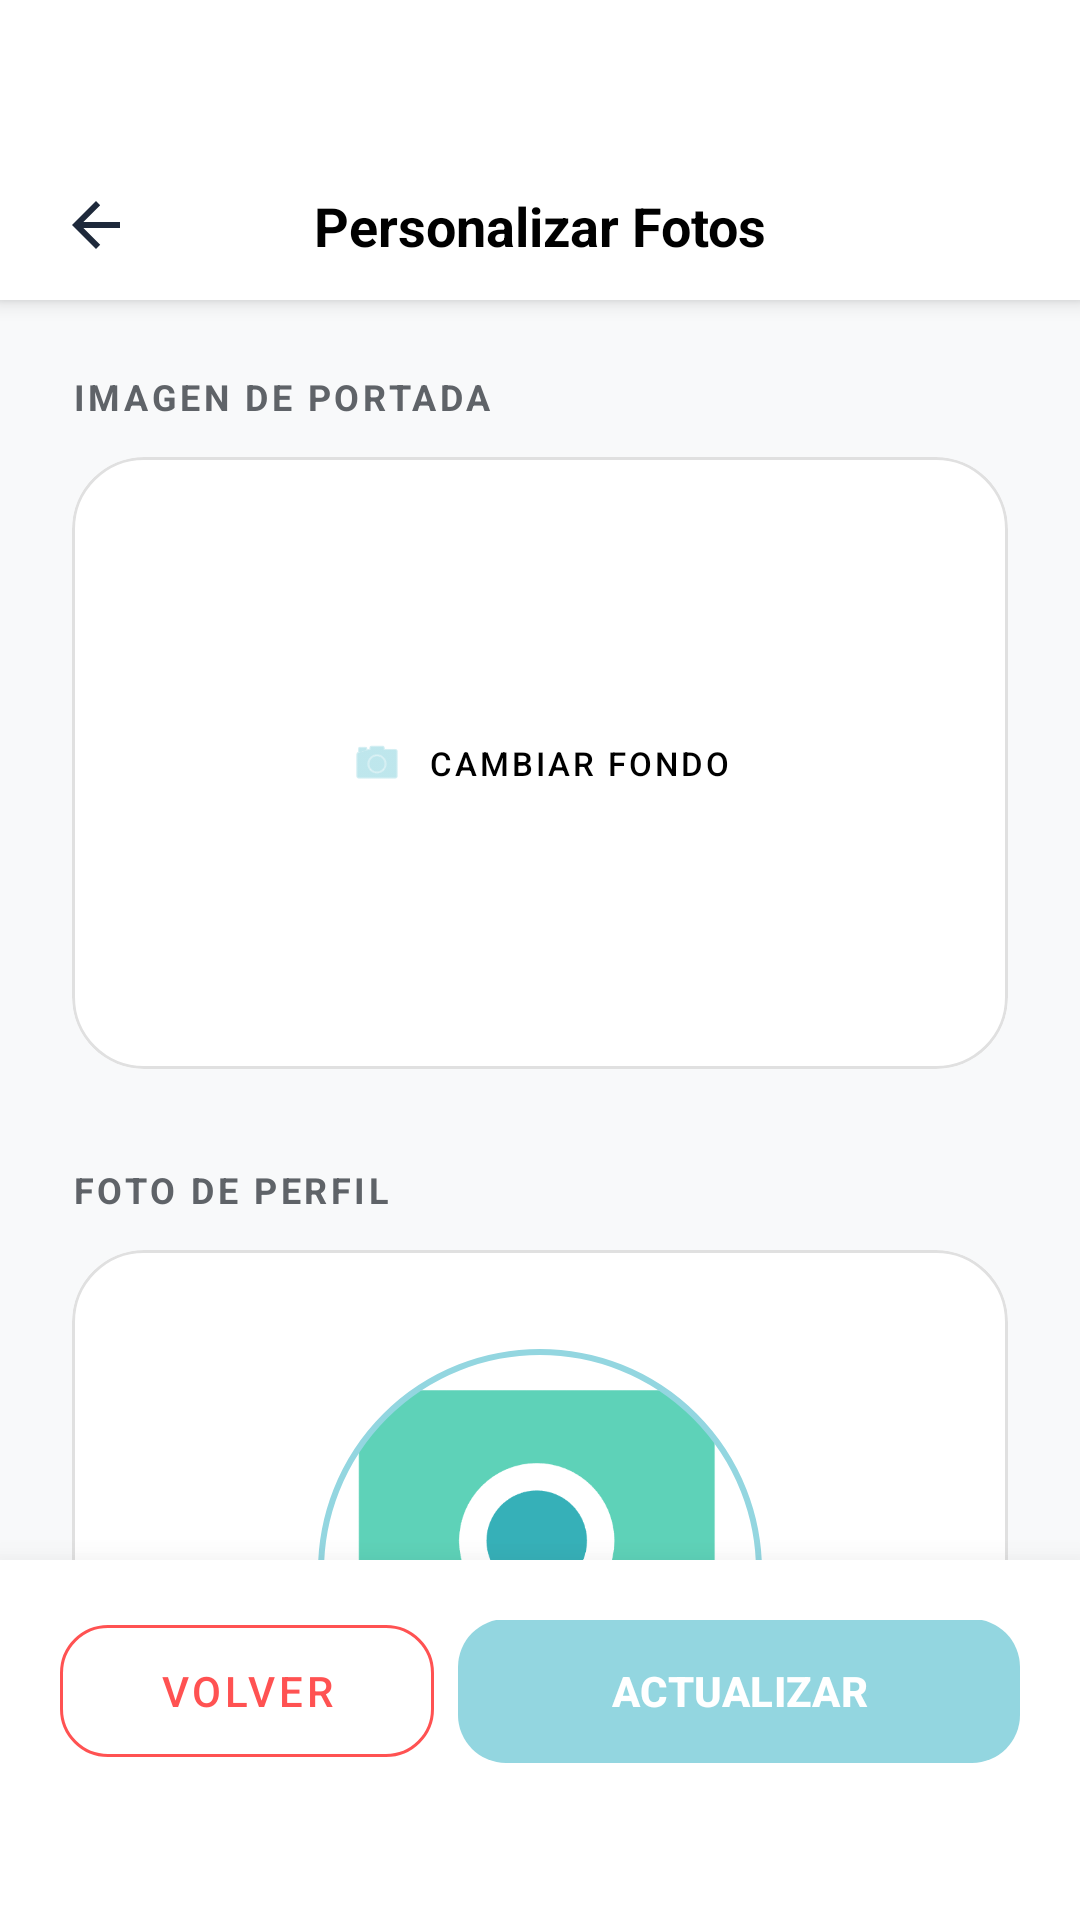

Reconstruct the res/layout file that produces this screen, plus the resources it refers to.
<!-- AndroidManifest.xml: application theme Theme.MEDLY_PROYECTO -->
<!-- res/layout/activity_edit_photo.xml -->
<?xml version="1.0" encoding="utf-8"?>
<androidx.constraintlayout.widget.ConstraintLayout xmlns:android="http://schemas.android.com/apk/res/android"
    xmlns:app="http://schemas.android.com/apk/res-auto"
    xmlns:tools="http://schemas.android.com/tools"
    android:layout_width="match_parent"
    android:layout_height="match_parent"
    android:background="#F8F9FA"
    tools:context=".ui.editPhotoActivity">

    
    <androidx.constraintlayout.widget.ConstraintLayout
        android:id="@+id/topBar"
        android:layout_width="match_parent"
        android:layout_height="100dp"
        android:background="@color/white"
        android:elevation="4dp"
        app:layout_constraintTop_toTopOf="parent">

        <ImageButton
            android:id="@+id/backButton"
            android:layout_width="40dp"
            android:layout_height="40dp"
            android:layout_marginStart="12dp"
            android:layout_marginTop="50dp"
            android:background="?attr/selectableItemBackgroundBorderless"
            android:contentDescription="Atrás"
            android:src="@drawable/abc_ic_ab_back_material"
            app:layout_constraintBottom_toBottomOf="parent"
            app:layout_constraintStart_toStartOf="parent"
            app:layout_constraintTop_toTopOf="parent"
            app:tint="#1E293B" />

        <TextView
            android:layout_width="wrap_content"
            android:layout_height="wrap_content"
            android:layout_marginTop="50dp"
            android:text="Personalizar Fotos"
            android:textColor="@color/black"
            android:textSize="18sp"
            android:textStyle="bold"
            app:layout_constraintBottom_toBottomOf="parent"
            app:layout_constraintEnd_toEndOf="parent"
            app:layout_constraintStart_toStartOf="parent"
            app:layout_constraintTop_toTopOf="parent" />

    </androidx.constraintlayout.widget.ConstraintLayout>

    <androidx.core.widget.NestedScrollView
        android:layout_width="match_parent"
        android:layout_height="0dp"
        android:fillViewport="true"
        app:layout_constraintBottom_toTopOf="@+id/bottomContainer"
        app:layout_constraintTop_toBottomOf="@+id/topBar">

        <LinearLayout
            android:layout_width="match_parent"
            android:layout_height="wrap_content"
            android:orientation="vertical"
            android:padding="24dp">

            <TextView
                android:layout_width="wrap_content"
                android:layout_height="wrap_content"
                android:layout_marginBottom="12dp"
                android:text="IMAGEN DE PORTADA"
                android:textColor="#5F6368"
                android:textSize="12sp"
                android:textStyle="bold"
                android:letterSpacing="0.1" />

            <com.google.android.material.card.MaterialCardView
                android:layout_width="match_parent"
                android:layout_height="wrap_content"
                android:layout_marginBottom="32dp"
                app:cardCornerRadius="24dp"
                app:cardElevation="0dp"
                app:strokeColor="#E0E0E0"
                app:strokeWidth="1dp">

                <androidx.constraintlayout.widget.ConstraintLayout
                    android:layout_width="match_parent"
                    android:layout_height="wrap_content"
                    android:padding="12dp">

                    <com.google.android.material.imageview.ShapeableImageView
                        android:id="@+id/editHeaderBackground"
                        android:layout_width="match_parent"
                        android:layout_height="180dp"
                        android:scaleType="centerCrop"
                        android:src="@mipmap/si"
                        app:layout_constraintTop_toTopOf="parent"
                        app:shapeAppearanceOverlay="@style/RoundedImage" />

                    <View
                        android:layout_width="match_parent"
                        android:layout_height="180dp"
                        android:background="@drawable/gradient_white_overlay"
                        android:backgroundTint="#F8F9FA"
                        app:layout_constraintTop_toTopOf="@+id/editHeaderBackground" />

                    <com.google.android.material.button.MaterialButton
                        android:id="@+id/changeBackgroundButton"
                        style="@style/Widget.MaterialComponents.Button.UnelevatedButton"
                        android:layout_width="wrap_content"
                        android:layout_height="wrap_content"
                        android:text="Cambiar fondo"
                        android:textColor="@color/black"
                        android:textSize="11sp"
                        app:backgroundTint="@color/white"
                        app:cornerRadius="20dp"
                        app:icon="@android:drawable/ic_menu_camera"
                        app:iconSize="18dp"
                        app:iconTint="@color/Celeste"
                        app:layout_constraintBottom_toBottomOf="@+id/editHeaderBackground"
                        app:layout_constraintEnd_toEndOf="@+id/editHeaderBackground"
                        app:layout_constraintStart_toStartOf="@+id/editHeaderBackground"
                        app:layout_constraintTop_toTopOf="@+id/editHeaderBackground" />

                </androidx.constraintlayout.widget.ConstraintLayout>
            </com.google.android.material.card.MaterialCardView>

            <TextView
                android:layout_width="wrap_content"
                android:layout_height="wrap_content"
                android:layout_marginBottom="12dp"
                android:text="FOTO DE PERFIL"
                android:textColor="#5F6368"
                android:textSize="12sp"
                android:textStyle="bold"
                android:letterSpacing="0.1" />

            <com.google.android.material.card.MaterialCardView
                android:layout_width="match_parent"
                android:layout_height="wrap_content"
                app:cardCornerRadius="24dp"
                app:cardElevation="0dp"
                app:strokeColor="#E0E0E0"
                app:strokeWidth="1dp">

                <androidx.constraintlayout.widget.ConstraintLayout
                    android:layout_width="match_parent"
                    android:layout_height="wrap_content"
                    android:padding="32dp">

                    <com.google.android.material.imageview.ShapeableImageView
                        android:id="@+id/editProfileImage"
                        android:layout_width="150dp"
                        android:layout_height="150dp"
                        android:padding="2dp"
                        android:src="@drawable/monito"
                        app:layout_constraintEnd_toEndOf="parent"
                        app:layout_constraintStart_toStartOf="parent"
                        app:layout_constraintTop_toTopOf="parent"
                        app:shapeAppearanceOverlay="@style/CircleImage"
                        app:strokeColor="@color/Celeste"
                        app:strokeWidth="2dp" />

                    <com.google.android.material.floatingactionbutton.FloatingActionButton
                        android:id="@+id/changePhotoButton"
                        android:layout_width="wrap_content"
                        android:layout_height="wrap_content"
                        android:src="@android:drawable/ic_menu_camera"
                        app:backgroundTint="@color/Celeste"
                        app:fabSize="mini"
                        app:layout_constraintBottom_toBottomOf="@+id/editProfileImage"
                        app:layout_constraintEnd_toEndOf="@+id/editProfileImage"
                        app:tint="@color/white"
                        android:contentDescription="Cambiar foto de perfil" />

                    <TextView
                        android:layout_width="wrap_content"
                        android:layout_height="wrap_content"
                        android:layout_marginTop="20dp"
                        android:text="Toca el icono para elegir una nueva foto"
                        android:textColor="#80868B"
                        android:textSize="13sp"
                        app:layout_constraintEnd_toEndOf="parent"
                        app:layout_constraintStart_toStartOf="parent"
                        app:layout_constraintTop_toBottomOf="@+id/editProfileImage" />

                </androidx.constraintlayout.widget.ConstraintLayout>
            </com.google.android.material.card.MaterialCardView>

        </LinearLayout>
    </androidx.core.widget.NestedScrollView>

    <androidx.constraintlayout.widget.ConstraintLayout
        android:id="@+id/bottomContainer"
        android:layout_width="match_parent"
        android:layout_height="120dp"
        android:background="@color/white"
        android:elevation="16dp"
        android:padding="20dp"
        app:layout_constraintBottom_toBottomOf="parent"
        tools:layout_editor_absoluteX="0dp">

        <LinearLayout
            android:layout_width="match_parent"
            android:layout_height="wrap_content"
            android:layout_marginTop="-5dp"
            android:orientation="horizontal"
            app:layout_constraintTop_toTopOf="parent"
            tools:layout_editor_absoluteX="20dp">

            <com.google.android.material.button.MaterialButton
                android:id="@+id/cancelPhotosButton"
                style="@style/Widget.MaterialComponents.Button.OutlinedButton"
                android:layout_width="0dp"
                android:layout_height="56dp"
                android:layout_marginEnd="8dp"
                android:layout_weight="1"
                android:text="VOLVER"
                android:textColor="#FF5252"
                app:cornerRadius="16dp"
                app:strokeColor="#FF5252" />

            <com.google.android.material.button.MaterialButton
                android:id="@+id/savePhotosButton"
                android:layout_width="0dp"
                android:layout_height="56dp"
                android:layout_weight="1.5"
                android:text="ACTUALIZAR"
                android:textColor="@color/white"
                android:textStyle="bold"
                app:backgroundTint="@color/Celeste"
                app:cornerRadius="16dp"
                app:elevation="4dp" />
        </LinearLayout>

        <ProgressBar
            android:id="@+id/progressBar"
            android:layout_width="wrap_content"
            android:layout_height="wrap_content"
            android:visibility="gone"
            app:layout_constraintBottom_toBottomOf="parent"
            app:layout_constraintEnd_toEndOf="parent"
            app:layout_constraintStart_toStartOf="parent"
            app:layout_constraintTop_toTopOf="parent" />

    </androidx.constraintlayout.widget.ConstraintLayout>

</androidx.constraintlayout.widget.ConstraintLayout>
<!-- resources referenced by this layout -->
<resources>
  <color name="Celeste">#93D6E0</color>
  <color name="black">#FF000000</color>
  <color name="white">#FFFFFFFF</color>
  <!-- drawable monito: png bitmap (drawable, 21449 bytes) -->
  <style name="CircleImage">
          <item name="cornerSize">50%</item>
      </style>
  <style name="RoundedImage">
          <item name="cornerSize">20dp</item>
      </style>
  <style name="Theme.MEDLY_PROYECTO" parent="Base.Theme.MEDLY_PROYECTO" />
  <style name="Base.Theme.MEDLY_PROYECTO" parent="Theme.Material3.DayNight.NoActionBar">
          
          <item name="colorPrimary">@color/Celeste</item>
          <item name="colorOnPrimary">@color/white</item>
          <item name="colorSurface">@color/white</item>
          <item name="android:windowBackground">#F8F9FA</item>
  
          
          <item name="colorSecondaryContainer">@android:color/transparent</item>
          <item name="colorOnSecondaryContainer">@color/Celeste</item>
  
          
          <item name="colorControlHighlight">#15000000</item>
      </style>
</resources>
